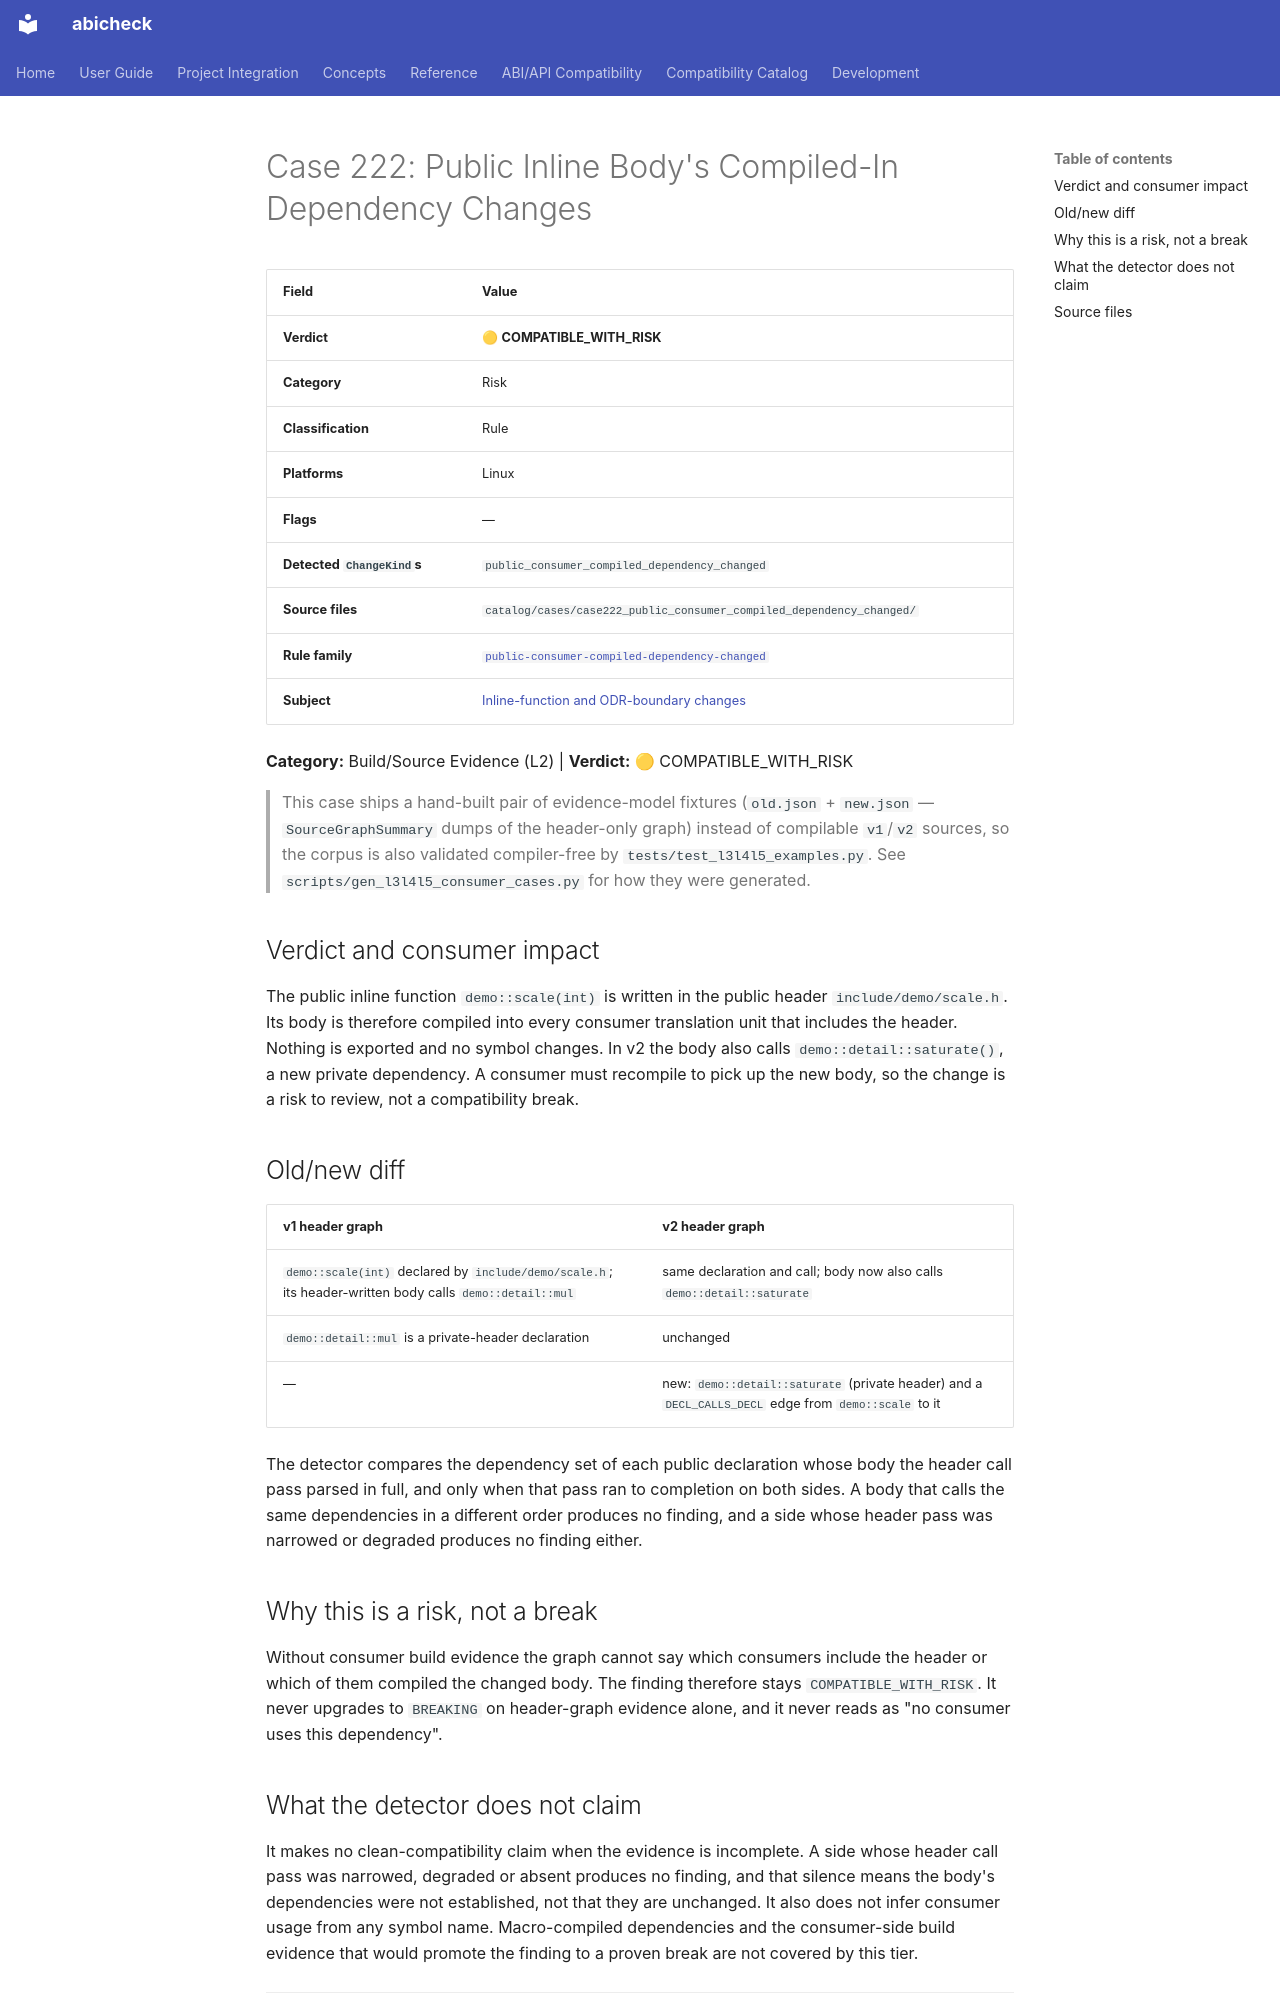

repository: abicheck/abicheck · page: reference/examples/case222_public_consumer_compiled_dependency_changed/index.html · generator: mkdocs

<!-- DO NOT EDIT — generated by scripts/gen_examples_docs.py. Source: catalog/cases/<case>/README.md + catalog/ground_truth.json. -->
# Case 222: Public Inline Body's Compiled-In Dependency Changes

| Field | Value |
|-------|-------|
| **Verdict** | 🟡 **COMPATIBLE_WITH_RISK** |
| **Category** | Risk |
| **Classification** | Rule |
| **Platforms** | Linux |
| **Flags** | — |
| **Detected `ChangeKind`s** | `public_consumer_compiled_dependency_changed` |
| **Source files** | `catalog/cases/case222_public_consumer_compiled_dependency_changed/` |
| **Rule family** | [`public-consumer-compiled-dependency-changed`](by-rule/public-consumer-compiled-dependency-changed.md) |
| **Subject** | [Inline-function and ODR-boundary changes](by-subject/inline-function-and-odr-boundary-changes.md) |

**Category:** Build/Source Evidence (L2) | **Verdict:** 🟡 COMPATIBLE_WITH_RISK

> This case ships a hand-built pair of evidence-model fixtures (`old.json` +
> `new.json` — `SourceGraphSummary` dumps of the header-only graph) instead of
> compilable `v1`/`v2` sources, so the corpus is also validated compiler-free
> by `tests/test_l3l4l5_examples.py`. See
> `scripts/gen_l3l4l5_consumer_cases.py`
> for how they were generated.

## Verdict and consumer impact

The public inline function `demo::scale(int)` is written in the public header
`include/demo/scale.h`. Its body is therefore compiled into every consumer
translation unit that includes the header. Nothing is exported and no symbol
changes. In v2 the body also calls `demo::detail::saturate()`, a new private
dependency. A consumer must recompile to pick up the new body, so the change
is a risk to review, not a compatibility break.

## Old/new diff

| v1 header graph | v2 header graph |
|---|---|
| `demo::scale(int)` declared by `include/demo/scale.h`; its header-written body calls `demo::detail::mul` | same declaration and call; body now also calls `demo::detail::saturate` |
| `demo::detail::mul` is a private-header declaration | unchanged |
| — | new: `demo::detail::saturate` (private header) and a `DECL_CALLS_DECL` edge from `demo::scale` to it |

The detector compares the dependency set of each public declaration whose body
the header call pass parsed in full, and only when that pass ran to completion
on both sides. A body that calls the same dependencies in a different order
produces no finding, and a side whose header pass was narrowed or degraded
produces no finding either.

## Why this is a risk, not a break

Without consumer build evidence the graph cannot say which consumers include
the header or which of them compiled the changed body. The finding therefore
stays `COMPATIBLE_WITH_RISK`. It never upgrades to `BREAKING` on header-graph
evidence alone, and it never reads as "no consumer uses this dependency".
